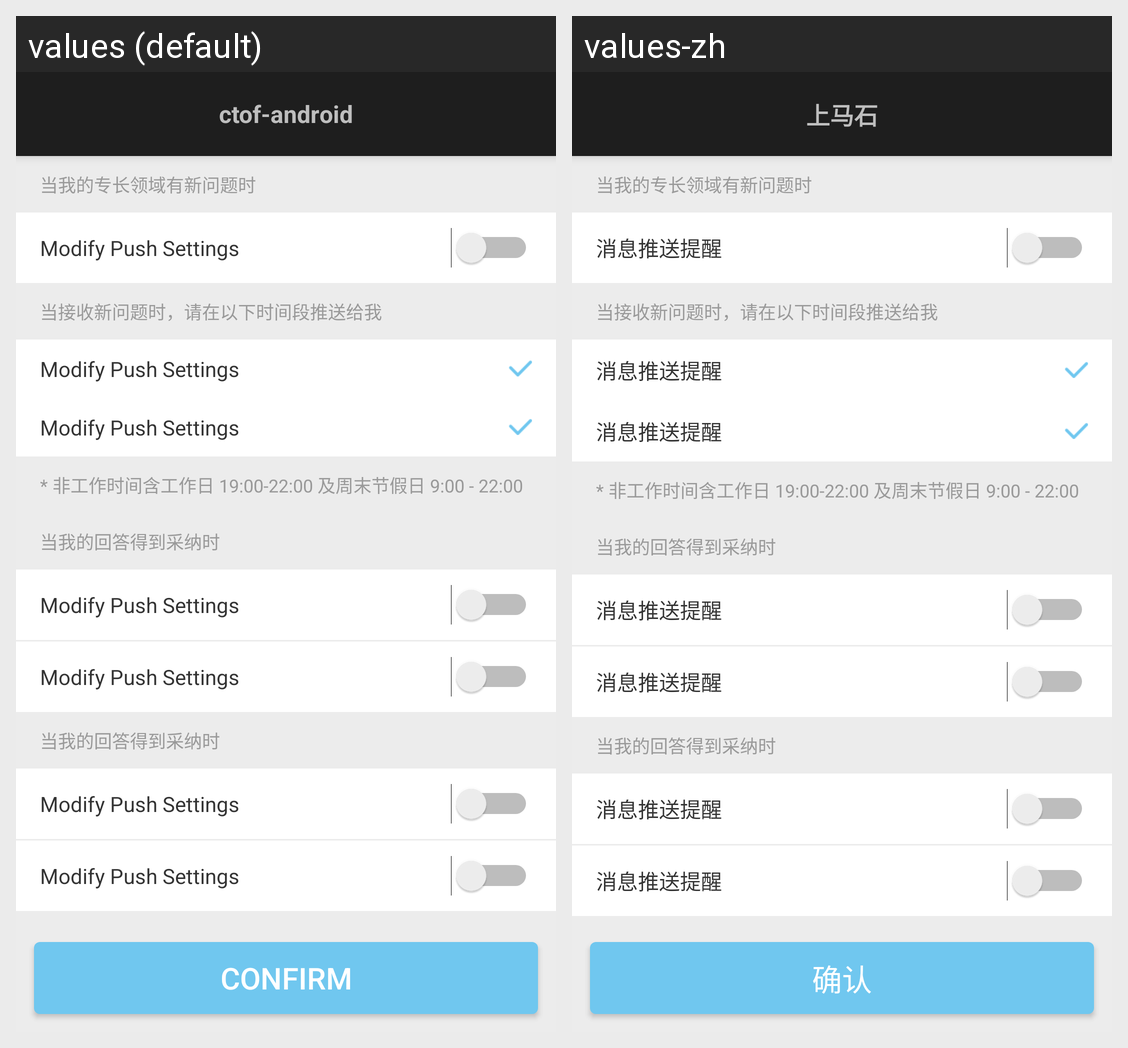

Strings drawn on this Android screen and how each of the app's shown locales translates them:
Android screen res/layout/activity_push_settings.xml rendered under 2 locales, left to right: values (default), values-zh. Device: Nexus 5 (rendered at 1080×1920; each locale shown at half size, 540×960, under a caption strip naming it); theme AppTheme.
Strings drawn on this screen, with the default value and each locale's value (text and hints the layout hard-codes, and strings that could not be matched under every locale, appear in the picture but are not listed):

confirm
  values: Confirm
  values-zh: 确认

app_name
  values: ctof-android
  values-zh: 上马石

modify_push_settings
  values: Modify Push Settings
  values-zh: 消息推送提醒
